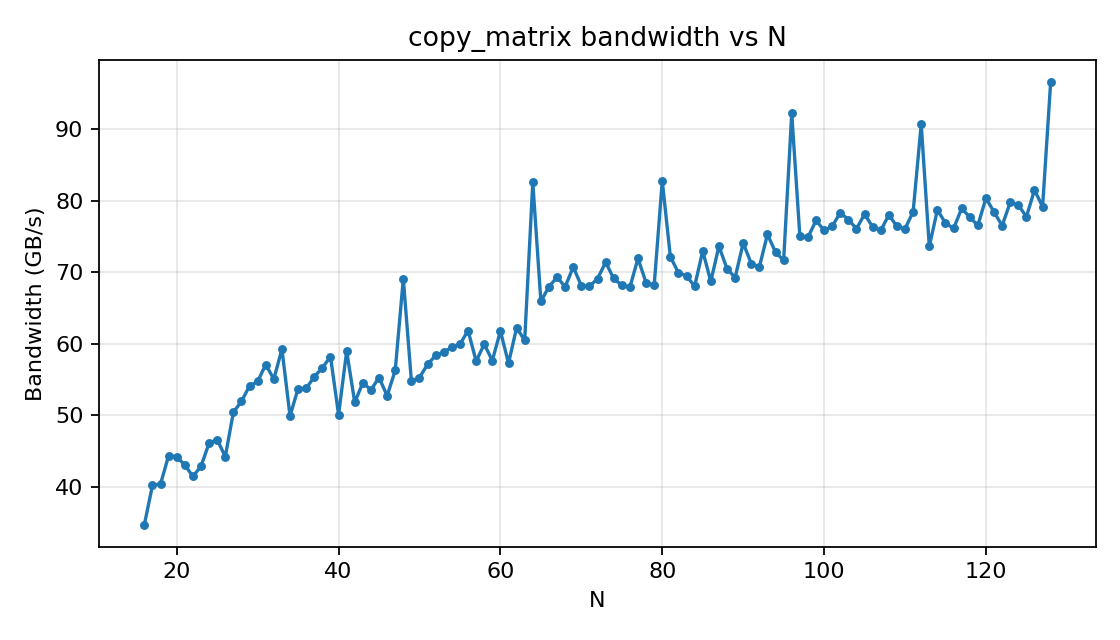

Source data for this figure (header and first rows):
M, N, tM, bandwidth_GBps
2048, 16, 64, 34.72
2048, 17, 64, 40.2
2048, 18, 64, 40.41
2048, 19, 64, 44.36
2048, 20, 64, 44.19
2048, 21, 64, 43.05
2048, 22, 64, 41.46
2048, 23, 64, 42.89
2048, 24, 64, 46.11
2048, 25, 64, 46.61
2048, 26, 64, 44.21
2048, 27, 64, 50.43
2048, 28, 64, 51.96
2048, 29, 64, 54.11
2048, 30, 64, 54.73
2048, 31, 64, 57.1
2048, 32, 64, 55.06
2048, 33, 64, 59.26
2048, 34, 64, 49.92
2048, 35, 64, 53.74
2048, 36, 64, 53.76
2048, 37, 64, 55.41
2048, 38, 64, 56.64
2048, 39, 64, 58.21
2048, 40, 64, 50.09
2048, 41, 64, 58.96
2048, 42, 64, 51.8
2048, 43, 64, 54.57
2048, 44, 64, 53.56
2048, 45, 64, 55.28
2048, 46, 64, 52.73
2048, 47, 64, 56.29
2048, 48, 64, 69.07
2048, 49, 64, 54.76
2048, 50, 64, 55.28
2048, 51, 64, 57.13
2048, 52, 64, 58.37
2048, 53, 64, 58.85
2048, 54, 64, 59.52
2048, 55, 64, 59.93
2048, 56, 64, 61.86
2048, 57, 64, 57.57
2048, 58, 64, 59.94
2048, 59, 64, 57.66
2048, 60, 64, 61.78
2048, 61, 64, 57.28
2048, 62, 64, 62.25
2048, 63, 64, 60.48
2048, 64, 64, 82.55
2048, 65, 64, 65.93
2048, 66, 64, 67.98
2048, 67, 64, 69.3
2048, 68, 64, 67.97
2048, 69, 64, 70.73
2048, 70, 64, 68.11
2048, 71, 64, 68.03
2048, 72, 64, 69.09
2048, 73, 64, 71.39
2048, 74, 64, 69.13
2048, 75, 64, 68.17
... 53 more rows
